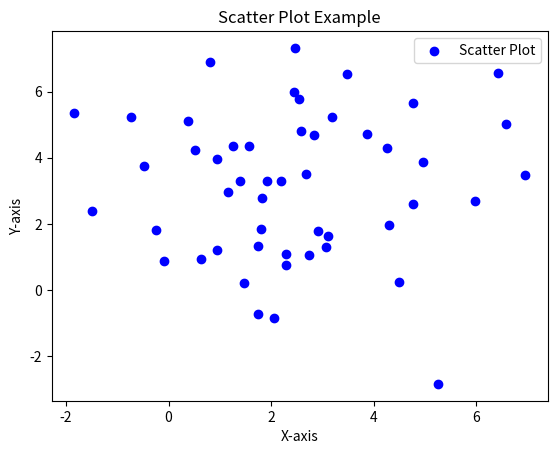

The matplotlib source for this figure:
import numpy as np
import matplotlib.pyplot as plt

# Generate random data
np.random.seed(3)
x = 3 + np.random.normal(0, 2, 50)
y = 3 + np.random.normal(0, 2, len(x))

# Create a scatter plot
plt.scatter(x, y, label='Scatter Plot', color='blue', marker='o')

# Add title, xlabel, and ylabel
plt.title('Scatter Plot Example')
plt.xlabel('X-axis')
plt.ylabel('Y-axis')

# Display the legend (optional)
plt.legend()

# Show the plot
plt.show()
